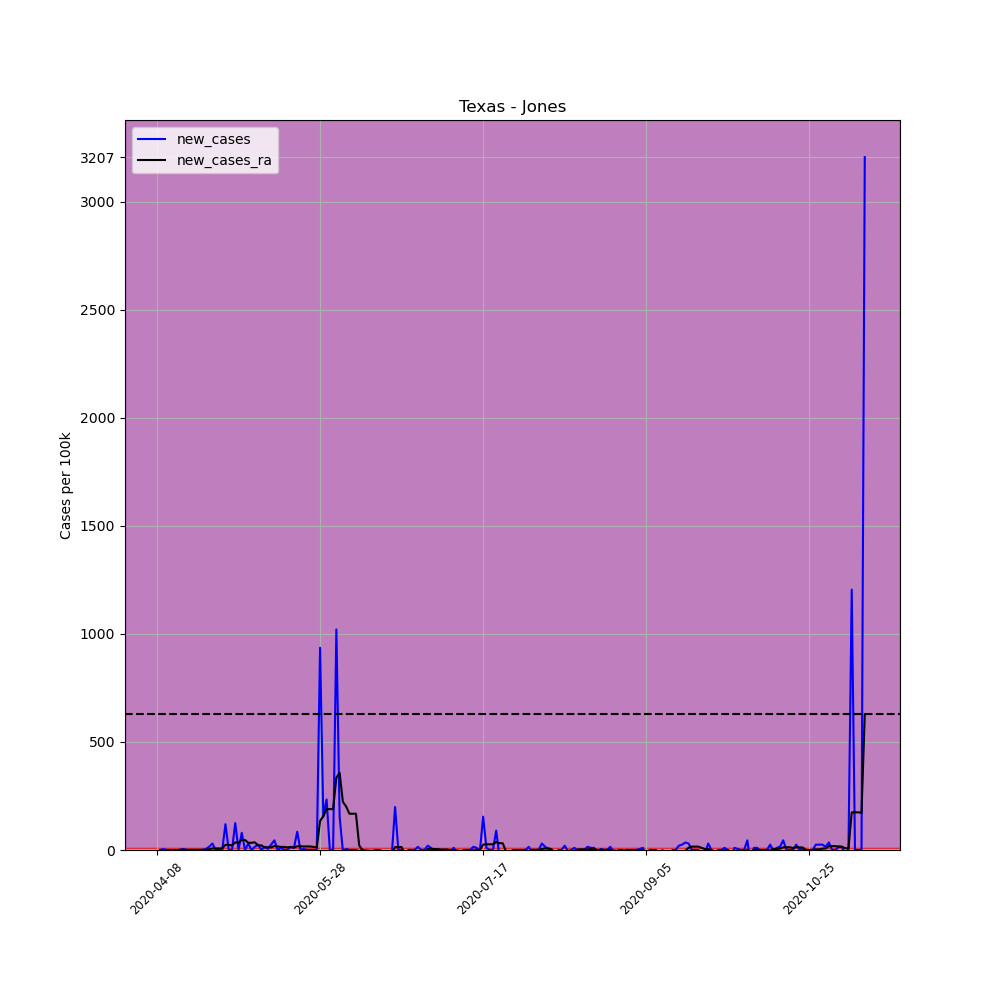

Values plotted in this chart, from the file beside it:
, date, county, state, fips, cases, deaths, COUNTY, STNAME, CTYNAME, POPESTIMATE2019, per_100k, per_100k_ra, new_cases, new_cases_ra
591763, 2020-04-08, Jones, Texas, 48253, 1, 0, 253, Texas, Jones, 20083, 4.979, , , 
591764, 2020-04-09, Jones, Texas, 48253, 1, 0, 253, Texas, Jones, 20083, 4.979, , 0.0, 
591765, 2020-04-10, Jones, Texas, 48253, 2, 0, 253, Texas, Jones, 20083, 9.959, , 4.979, 
591766, 2020-04-11, Jones, Texas, 48253, 2, 0, 253, Texas, Jones, 20083, 9.959, , 0.0, 
591767, 2020-04-12, Jones, Texas, 48253, 2, 0, 253, Texas, Jones, 20083, 9.959, , 0.0, 
591768, 2020-04-13, Jones, Texas, 48253, 2, 0, 253, Texas, Jones, 20083, 9.959, , 0.0, 
591769, 2020-04-14, Jones, Texas, 48253, 2, 0, 253, Texas, Jones, 20083, 9.959, 8.536, 0.0, 
591770, 2020-04-15, Jones, Texas, 48253, 2, 0, 253, Texas, Jones, 20083, 9.959, 9.247, 0.0, 0.7113
591771, 2020-04-16, Jones, Texas, 48253, 3, 0, 253, Texas, Jones, 20083, 14.94, 10.67, 4.979, 1.423
591772, 2020-04-17, Jones, Texas, 48253, 3, 0, 253, Texas, Jones, 20083, 14.94, 11.38, 0.0, 0.7113
591773, 2020-04-18, Jones, Texas, 48253, 3, 0, 253, Texas, Jones, 20083, 14.94, 12.09, 0.0, 0.7113
591774, 2020-04-19, Jones, Texas, 48253, 3, 0, 253, Texas, Jones, 20083, 14.94, 12.8, 0.0, 0.7113
591775, 2020-04-20, Jones, Texas, 48253, 3, 0, 253, Texas, Jones, 20083, 14.94, 13.52, 0.0, 0.7113
591776, 2020-04-21, Jones, Texas, 48253, 3, 0, 253, Texas, Jones, 20083, 14.94, 14.23, 0.0, 0.7113
591777, 2020-04-22, Jones, Texas, 48253, 3, 0, 253, Texas, Jones, 20083, 14.94, 14.94, 0.0, 0.7113
591778, 2020-04-23, Jones, Texas, 48253, 4, 0, 253, Texas, Jones, 20083, 19.92, 15.65, 4.979, 0.7113
591779, 2020-04-24, Jones, Texas, 48253, 7, 0, 253, Texas, Jones, 20083, 34.86, 18.49, 14.94, 2.845
591780, 2020-04-25, Jones, Texas, 48253, 13, 0, 253, Texas, Jones, 20083, 64.73, 25.61, 29.88, 7.113
591781, 2020-04-26, Jones, Texas, 48253, 13, 0, 253, Texas, Jones, 20083, 64.73, 32.72, 0.0, 7.113
591782, 2020-04-27, Jones, Texas, 48253, 13, 0, 253, Texas, Jones, 20083, 64.73, 39.83, 0.0, 7.113
591783, 2020-04-28, Jones, Texas, 48253, 13, 0, 253, Texas, Jones, 20083, 64.73, 46.95, 0.0, 7.113
591784, 2020-04-29, Jones, Texas, 48253, 37, 0, 253, Texas, Jones, 20083, 184.2, 71.13, 119.5, 24.19
591785, 2020-04-30, Jones, Texas, 48253, 37, 0, 253, Texas, Jones, 20083, 184.2, 94.61, 0.0, 23.47
591786, 2020-05-01, Jones, Texas, 48253, 37, 0, 253, Texas, Jones, 20083, 184.2, 115.9, 0.0, 21.34
591787, 2020-05-02, Jones, Texas, 48253, 62, 0, 253, Texas, Jones, 20083, 308.7, 150.8, 124.5, 34.86
591788, 2020-05-03, Jones, Texas, 48253, 62, 0, 253, Texas, Jones, 20083, 308.7, 185.7, 0.0, 34.86
591789, 2020-05-04, Jones, Texas, 48253, 78, 0, 253, Texas, Jones, 20083, 388.4, 231.9, 79.67, 46.24
591790, 2020-05-05, Jones, Texas, 48253, 78, 0, 253, Texas, Jones, 20083, 388.4, 278.1, 0.0, 46.24
591791, 2020-05-06, Jones, Texas, 48253, 84, 0, 253, Texas, Jones, 20083, 418.3, 311.6, 29.88, 33.43
591792, 2020-05-07, Jones, Texas, 48253, 84, 0, 253, Texas, Jones, 20083, 418.3, 345, 0.0, 33.43
591793, 2020-05-08, Jones, Texas, 48253, 87, 0, 253, Texas, Jones, 20083, 433.2, 380.6, 14.94, 35.57
591794, 2020-05-09, Jones, Texas, 48253, 92, 0, 253, Texas, Jones, 20083, 458.1, 401.9, 24.9, 21.34
591795, 2020-05-10, Jones, Texas, 48253, 92, 0, 253, Texas, Jones, 20083, 458.1, 423.2, 0.0, 21.34
591796, 2020-05-11, Jones, Texas, 48253, 95, 0, 253, Texas, Jones, 20083, 473, 435.3, 14.94, 12.09
591797, 2020-05-12, Jones, Texas, 48253, 96, 0, 253, Texas, Jones, 20083, 478, 448.1, 4.979, 12.8
591798, 2020-05-13, Jones, Texas, 48253, 101, 0, 253, Texas, Jones, 20083, 502.9, 460.2, 24.9, 12.09
591799, 2020-05-14, Jones, Texas, 48253, 110, 0, 253, Texas, Jones, 20083, 547.7, 478.7, 44.81, 18.49
591800, 2020-05-15, Jones, Texas, 48253, 110, 0, 253, Texas, Jones, 20083, 547.7, 495.1, 0.0, 16.36
591801, 2020-05-16, Jones, Texas, 48253, 112, 0, 253, Texas, Jones, 20083, 557.7, 509.3, 9.959, 14.23
591802, 2020-05-17, Jones, Texas, 48253, 112, 0, 253, Texas, Jones, 20083, 557.7, 523.5, 0.0, 14.23
591803, 2020-05-18, Jones, Texas, 48253, 112, 0, 253, Texas, Jones, 20083, 557.7, 535.6, 0.0, 12.09
591804, 2020-05-19, Jones, Texas, 48253, 115, 0, 253, Texas, Jones, 20083, 572.6, 549.1, 14.94, 13.52
591805, 2020-05-20, Jones, Texas, 48253, 117, 0, 253, Texas, Jones, 20083, 582.6, 560.5, 9.959, 11.38
591806, 2020-05-21, Jones, Texas, 48253, 134, 0, 253, Texas, Jones, 20083, 667.2, 577.6, 84.65, 17.07
591807, 2020-05-22, Jones, Texas, 48253, 134, 0, 253, Texas, Jones, 20083, 667.2, 594.7, 0.0, 17.07
591808, 2020-05-23, Jones, Texas, 48253, 135, 0, 253, Texas, Jones, 20083, 672.2, 611, 4.979, 16.36
591809, 2020-05-24, Jones, Texas, 48253, 135, 0, 253, Texas, Jones, 20083, 672.2, 627.4, 0.0, 16.36
591810, 2020-05-25, Jones, Texas, 48253, 135, 0, 253, Texas, Jones, 20083, 672.2, 643.8, 0.0, 16.36
591811, 2020-05-26, Jones, Texas, 48253, 135, 0, 253, Texas, Jones, 20083, 672.2, 658, 0.0, 14.23
591812, 2020-05-27, Jones, Texas, 48253, 135, 0, 253, Texas, Jones, 20083, 672.2, 670.8, 0.0, 12.8
591813, 2020-05-28, Jones, Texas, 48253, 323, 0, 253, Texas, Jones, 20083, 1608, 805.2, 936.1, 134.4
591814, 2020-05-29, Jones, Texas, 48253, 354, 0, 253, Texas, Jones, 20083, 1763, 961.7, 154.4, 156.5
591815, 2020-05-30, Jones, Texas, 48253, 401, 0, 253, Texas, Jones, 20083, 1997, 1151, 234, 189.2
591816, 2020-05-31, Jones, Texas, 48253, 401, 0, 253, Texas, Jones, 20083, 1997, 1340, 0.0, 189.2
591817, 2020-06-01, Jones, Texas, 48253, 401, 0, 253, Texas, Jones, 20083, 1997, 1529, 0.0, 189.2
591818, 2020-06-02, Jones, Texas, 48253, 606, 0, 253, Texas, Jones, 20083, 3017, 1864, 1021, 335
591819, 2020-06-03, Jones, Texas, 48253, 637, 0, 253, Texas, Jones, 20083, 3172, 2221, 154.4, 357.1
591820, 2020-06-04, Jones, Texas, 48253, 636, 0, 253, Texas, Jones, 20083, 3167, 2444, -4.979, 222.6
591821, 2020-06-05, Jones, Texas, 48253, 637, 0, 253, Texas, Jones, 20083, 3172, 2645, 4.979, 201.3
591822, 2020-06-06, Jones, Texas, 48253, 637, 0, 253, Texas, Jones, 20083, 3172, 2813, 0.0, 167.9
... 158 more rows
